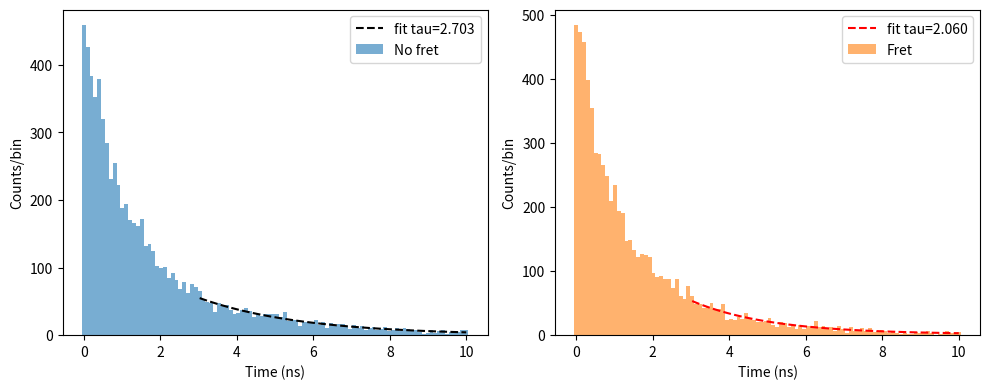

This figure's Python source:
# -*- coding: utf-8 -*-
"""
Created on Tue Apr 21 15:12:58 2026

@author: Luis1
"""



#%%
import numpy as np
import matplotlib.pyplot as plt
from scipy.optimize import minimize

np.random.seed(0)
tau2 = 1.0
tau1 = 3.0
R0 = 5.5
r = 8.0
E = 1.0 / (1.0 + (r / R0)**6)

t = np.linspace(0, 10, 100)      # time vector
bin_width = t[1] - t[0]          # correct bin width
N_total = 7000
frac1 = 0.5
N1 = int(N_total * frac1)
N2 = N_total - N1

def exp_pdf(t_array, tau):
    pdf = (1.0 / tau) * np.exp(-t_array / tau)
    pdf /= (np.sum(pdf) * bin_width)
    return pdf

pdf1 = exp_pdf(t, tau1)
pdf2 = exp_pdf(t, tau2)
mix_counts_before = (N1 * pdf1 + N2 * pdf2) * bin_width
counts_before = np.random.poisson(mix_counts_before)

# FRET: shorten donor lifetime and transfer photons to acceptor
tau1_eff = tau1 * (1.0 - E)
N_transferred = int(round(N1 * E))
N1_after = N1 - N_transferred
N2_after = N2 + N_transferred
pdf1_fret = exp_pdf(t, tau1_eff)
pdf2_fret = pdf2
mix_counts_after = (N1_after * pdf1_fret + N2_after * pdf2_fret) * bin_width
counts_after = np.random.poisson(mix_counts_after)
print("tau1 before:", tau1, "tau1_eff after FRET:", tau1_eff)

# MLE (Poisson) fit for single exponential tail: lambda_i = A * exp(-t/tau) + C
def neglogL_poisson(params, tvals, counts):
    A, tau, C = params
    if A < 0 or tau <= 0 or C < 0:
        return 1e12
    lam = A * np.exp(-tvals / tau) + C
    lam = np.maximum(lam, 1e-12)
    # Poisson negative log-likelihood (up to constant): sum(lam - k*log(lam))
    return np.sum(lam - counts * np.log(lam))

cut_time = 3
mask = t >= cut_time
t_tail = t[mask]

# Fit BEFORE FRET
y_before_tail = counts_before[mask].astype(float)
if y_before_tail.sum() > 0:
    p0 = [y_before_tail.max(), 3.0, np.median(y_before_tail[-5:])]
    res_b = minimize(neglogL_poisson, p0, args=(t_tail, y_before_tail),
                     bounds=[(0, None), (1e-3, 50.0), (0, None)])
    if res_b.success:
        A_b, tau_b, C_b = res_b.x
    else:
        A_b = tau_b = C_b = np.nan
else:
    A_b = tau_b = C_b = np.nan

# Fit AFTER FRET
y_after_tail = counts_after[mask].astype(float)
if y_after_tail.sum() > 0:
    p0 = [y_after_tail.max(), 3.0, np.median(y_after_tail[-5:])]
    res_a = minimize(neglogL_poisson, p0, args=(t_tail, y_after_tail),
                     bounds=[(0, None), (1e-3, 50.0), (0, None)])
    if res_a.success:
        A_a, tau_a, C_a = res_a.x
    else:
        A_a = tau_a = C_a = np.nan
else:
    A_a = tau_a = C_a = np.nan

print(f"MLE tail fit (t>={cut_time} ns) BEFORE FRET tau = {tau_b:.4f} ns")
print(f"MLE tail fit (t>={cut_time} ns) AFTER  FRET tau = {tau_a:.4f} ns")

# quick plots
plt.figure(figsize=(10,4))
plt.subplot(1,2,1)
plt.bar(t, counts_before, width=bin_width, color='C0', alpha=0.6, label='No fret')
if not np.isnan(tau_b):
    plt.plot(t_tail, A_b*np.exp(-t_tail/tau_b)+C_b, 'k--', label=f'fit tau={tau_b:.3f}')
plt.xlabel('Time (ns)'); plt.ylabel('Counts/bin'); plt.legend()

plt.subplot(1,2,2)
plt.bar(t, counts_after, width=bin_width, color='C1', alpha=0.6, label='Fret')
if not np.isnan(tau_a):
    plt.plot(t_tail, A_a*np.exp(-t_tail/tau_a)+C_a, 'r--', label=f'fit tau={tau_a:.3f}')
plt.xlabel('Time (ns)'); plt.ylabel('Counts/bin'); plt.legend()
plt.tight_layout(); plt.show()
